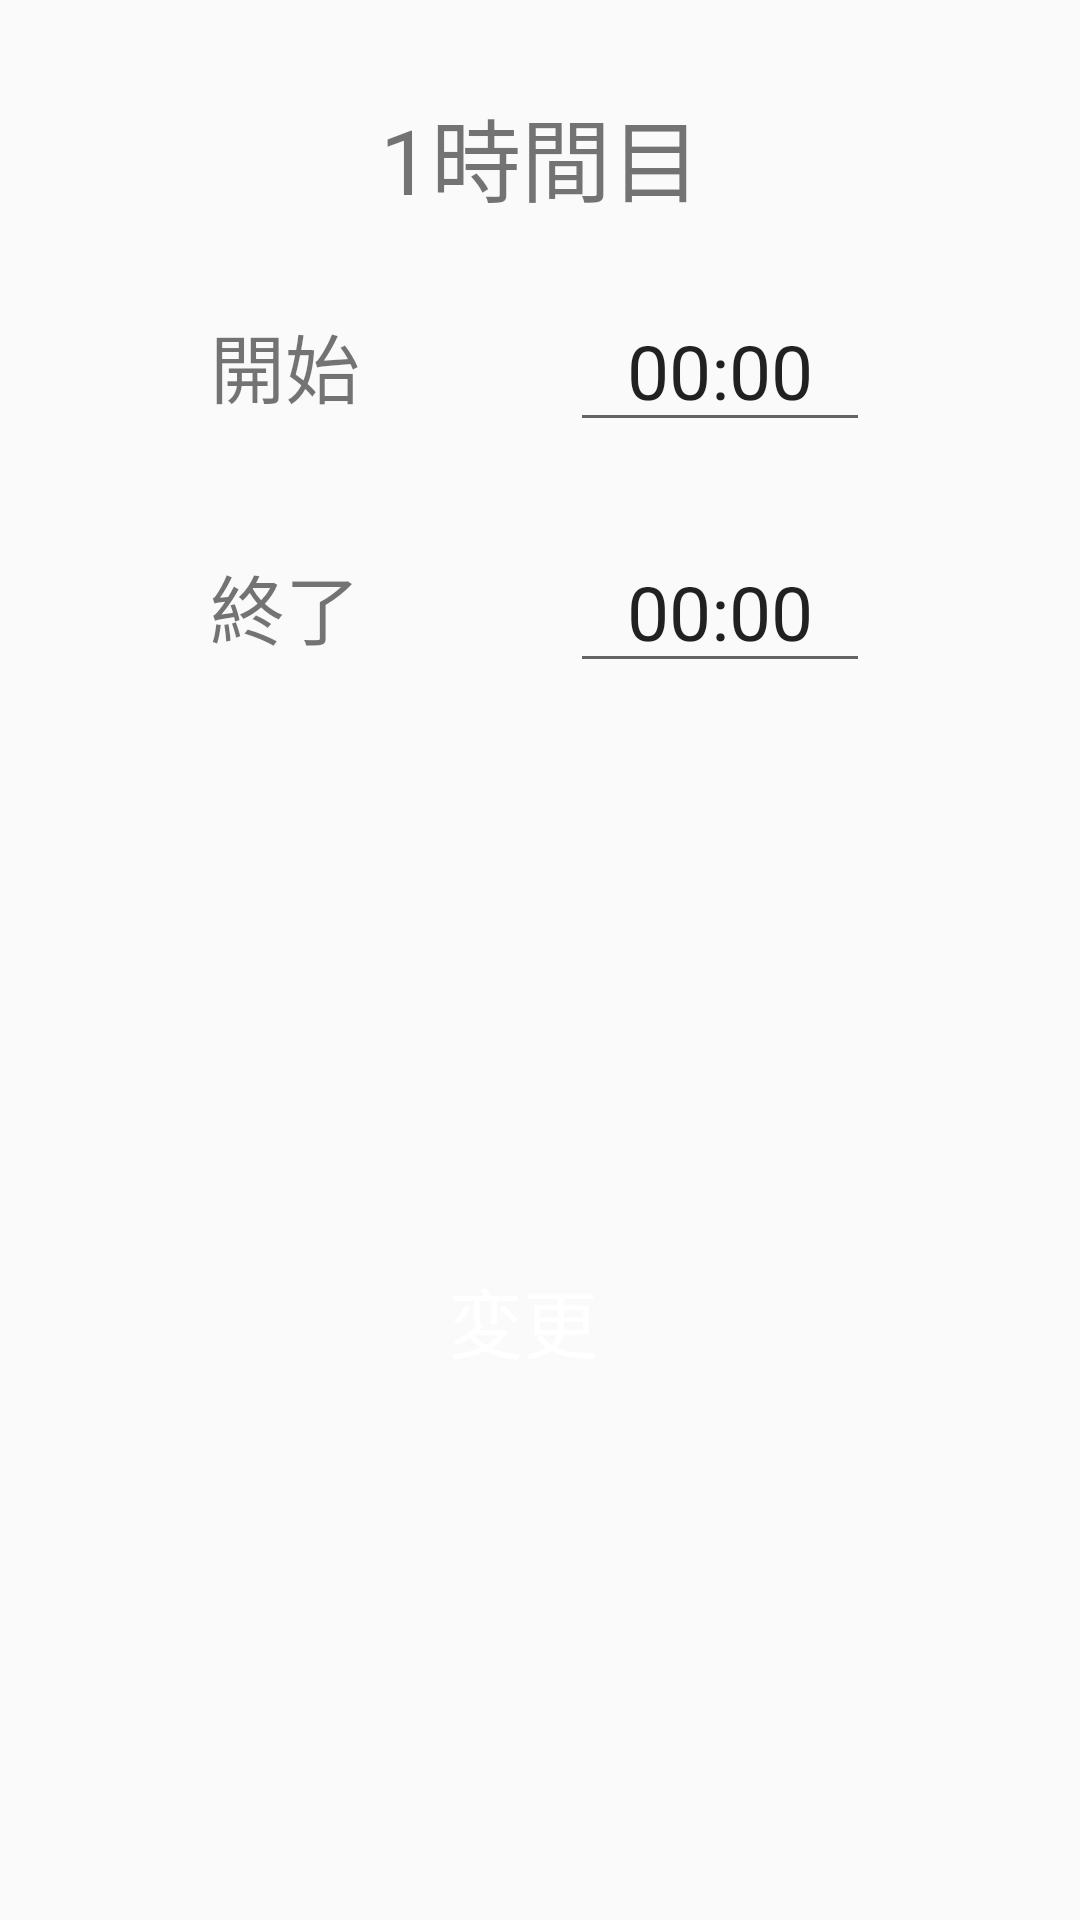

Reconstruct the res/layout file that produces this screen, plus the resources it refers to.
<!-- AndroidManifest.xml: application theme AppTheme -->
<!-- res/layout/fragment_time_schedule_dialog.xml -->
<?xml version="1.0" encoding="utf-8"?>
<layout xmlns:android="http://schemas.android.com/apk/res/android"
    xmlns:app="http://schemas.android.com/apk/res-auto"
    xmlns:tools="http://schemas.android.com/tools">

    <androidx.constraintlayout.widget.ConstraintLayout
        android:layout_width="match_parent"
        android:layout_height="wrap_content"
        android:orientation="vertical">

        <TextView
            android:id="@+id/title"
            android:layout_width="300dp"
            android:layout_height="wrap_content"
            android:layout_marginTop="30dp"
            android:gravity="center"
            android:text="1時間目"
            android:textSize="30dp"
            app:layout_constraintEnd_toEndOf="parent"
            app:layout_constraintStart_toStartOf="parent"
            app:layout_constraintTop_toTopOf="parent" />

        <TextView
            android:id="@+id/startAtLabel"
            android:layout_width="wrap_content"
            android:layout_height="wrap_content"
            android:layout_marginTop="30dp"
            android:text="開始"
            android:textSize="@dimen/time_schedule_dialog_textSize"
            app:layout_constraintEnd_toStartOf="@+id/startAtEdit"
            app:layout_constraintHorizontal_bias="0.5"
            app:layout_constraintStart_toStartOf="parent"
            app:layout_constraintTop_toBottomOf="@+id/title" />

        <EditText
            android:id="@+id/startAtEdit"
            android:layout_width="100dp"
            android:layout_height="wrap_content"
            android:ems="10"
            android:gravity="center"
            android:inputType="time"
            android:text="00:00"
            android:textSize="@dimen/time_schedule_dialog_textSize"
            app:layout_constraintBottom_toBottomOf="@+id/startAtLabel"
            app:layout_constraintEnd_toEndOf="parent"
            app:layout_constraintHorizontal_bias="0.5"
            app:layout_constraintStart_toEndOf="@+id/startAtLabel"
            app:layout_constraintTop_toTopOf="@+id/startAtLabel" />

        <TextView
            android:id="@+id/endAtLabel"
            android:layout_width="wrap_content"
            android:layout_height="wrap_content"
            android:layout_marginTop="44dp"
            android:text="終了"
            android:textSize="@dimen/time_schedule_dialog_textSize"
            app:layout_constraintEnd_toStartOf="@+id/endAtEdit"
            app:layout_constraintHorizontal_bias="0.5"
            app:layout_constraintStart_toStartOf="parent"
            app:layout_constraintTop_toBottomOf="@+id/startAtLabel" />

        <EditText
            android:id="@+id/endAtEdit"
            android:layout_width="100dp"
            android:layout_height="wrap_content"
            android:ems="10"
            android:gravity="center"
            android:inputType="time"
            android:text="00:00"
            android:textSize="@dimen/time_schedule_dialog_textSize"
            app:layout_constraintBottom_toBottomOf="@+id/endAtLabel"
            app:layout_constraintEnd_toEndOf="parent"
            app:layout_constraintHorizontal_bias="0.5"
            app:layout_constraintStart_toEndOf="@+id/endAtLabel"
            app:layout_constraintTop_toTopOf="@+id/endAtLabel" />

        <Button
            android:id="@+id/saveButton"
            android:layout_width="170dp"
            android:layout_height="50dp"
            android:layout_marginTop="40dp"
            android:layout_marginBottom="20dp"
            android:background="@drawable/round_image"
            android:backgroundTint="@color/mainColor"
            android:text="変更"
            android:textColor="@android:color/white"
            android:textSize="25dp"
            app:layout_constraintBottom_toBottomOf="parent"
            app:layout_constraintEnd_toEndOf="parent"
            app:layout_constraintHorizontal_bias="0.47"
            app:layout_constraintStart_toStartOf="parent"
            app:layout_constraintTop_toBottomOf="@+id/endAtLabel" />

        <TextView
            android:id="@+id/startErrorMsg"
            android:layout_width="wrap_content"
            android:layout_height="wrap_content"
            android:text="時間を正しく入力してください"
            android:textColor="@android:color/holo_red_light"
            android:textSize="10dp"
            android:visibility="invisible"
            app:layout_constraintEnd_toEndOf="@+id/startAtEdit"
            app:layout_constraintStart_toStartOf="@+id/startAtEdit"
            app:layout_constraintTop_toBottomOf="@+id/startAtEdit" />

        <TextView
            android:id="@+id/endErrorMsg"
            android:layout_width="wrap_content"
            android:layout_height="wrap_content"
            android:text="時間を正しく入力してください"
            android:textColor="@android:color/holo_red_light"
            android:textSize="10dp"
            android:visibility="invisible"
            app:layout_constraintEnd_toEndOf="@+id/endAtEdit"
            app:layout_constraintStart_toStartOf="@+id/endAtEdit"
            app:layout_constraintTop_toBottomOf="@+id/endAtEdit" />

    </androidx.constraintlayout.widget.ConstraintLayout>
</layout>
<!-- resources referenced by this layout -->
<resources>
  <color name="mainColor">#88B9FA</color>
  <dimen name="time_schedule_dialog_textSize">25dp</dimen>
  <style name="AppTheme" parent="Theme.AppCompat.Light.DarkActionBar">
          
          <item name="colorPrimary">@color/mainColor</item>
          <item name="colorPrimaryDark">@color/mainColor</item>
          <item name="colorAccent">@color/colorAccent</item>
      </style>
  <color name="colorAccent">#D81B60</color>
</resources>
